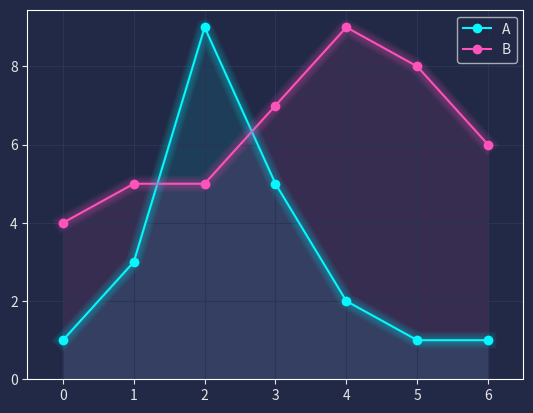

This figure's Python source:
# 사이버 펑크 스타일

import pandas as pd
import matplotlib.pyplot as plt

plt.style.use("dark_background")
for param in ['text.color', 'axes.labelcolor', 'xtick.color', 'ytick.color']:
    plt.rcParams[param] = '0.9'  # very light grey
for param in ['figure.facecolor', 'axes.facecolor', 'savefig.facecolor']:
    plt.rcParams[param] = '#212946'  # bluish dark grey
colors = [
    '#08F7FE',  # teal/cyan
    '#FE53BB',  # pink
    '#F5D300',  # yellow
    '#00ff41',  # matrix green
]

df = pd.DataFrame({'A': [1, 3, 9, 5, 2, 1, 1],
                   'B': [4, 5, 5, 7, 9, 8, 6]})
fig, ax = plt.subplots()
df.plot(marker='o', color=colors, ax=ax)
# Redraw the data with low alpha and slighty increased linewidth:
n_shades = 10
diff_linewidth = 1.05
alpha_value = 0.3 / n_shades
for n in range(1, n_shades + 1):
    df.plot(marker='o',
            linewidth=2 + (diff_linewidth * n),
            alpha=alpha_value,
            legend=False,
            ax=ax,
            color=colors)
# Color the areas below the lines:
for column, color in zip(df, colors):
    ax.fill_between(x=df.index,
                    y1=df[column].values,
                    y2=[0] * len(df),
                    color=color,
                    alpha=0.1)
ax.grid(color='#2A3459')
ax.set_xlim([ax.get_xlim()[0] - 0.2, ax.get_xlim()[1] + 0.2])  # to not have the markers cut off
ax.set_ylim(0)
plt.show()
